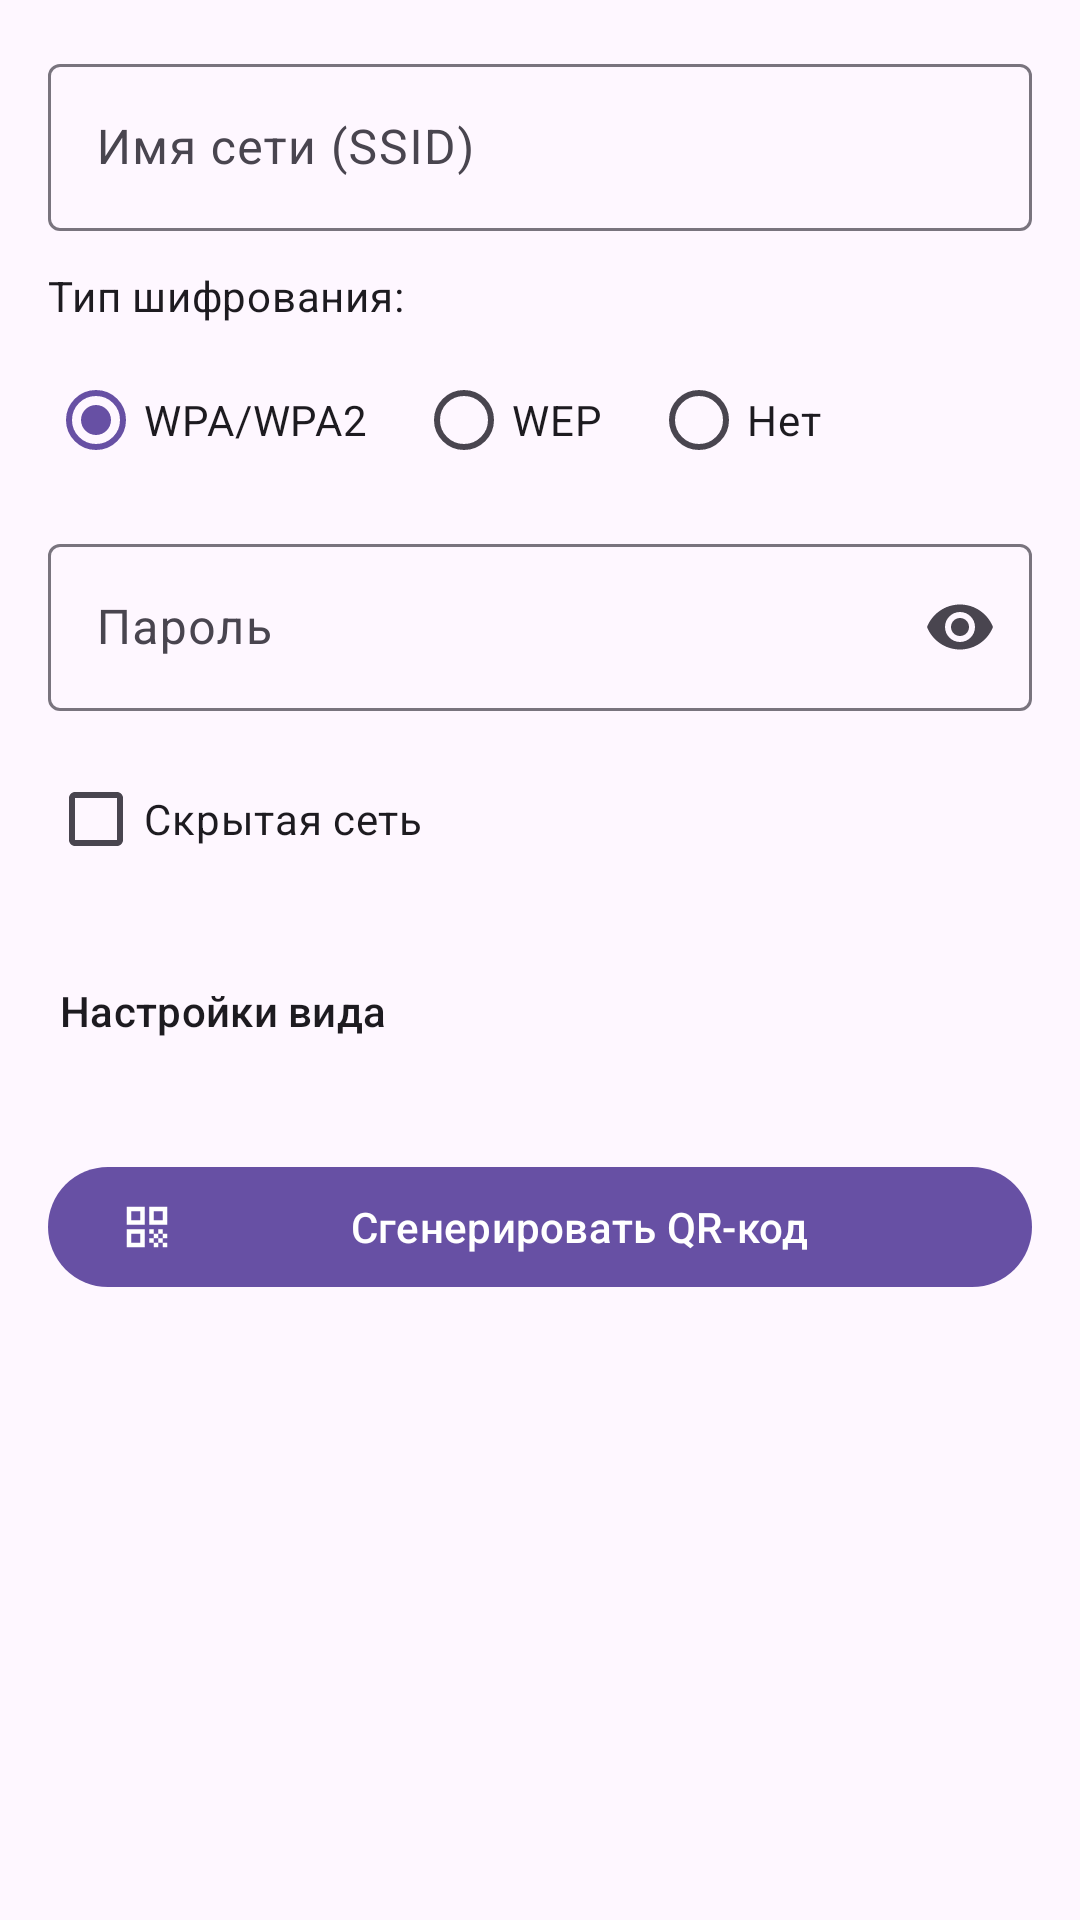

Here is an Android app screen rendered from its layout file. Give the layout XML and the strings, colors and styles it references.
<!-- AndroidManifest.xml: application theme Theme.QRGen -->
<!-- res/layout/fragment_create_wifi.xml -->
<?xml version="1.0" encoding="utf-8"?>
<ScrollView
    xmlns:android="http://schemas.android.com/apk/res/android"
    xmlns:app="http://schemas.android.com/apk/res-auto"
    android:layout_width="match_parent"
    android:layout_height="match_parent"
    android:padding="16dp">

    <LinearLayout
        android:layout_width="match_parent"
        android:layout_height="wrap_content"
        android:orientation="vertical">

        
        <com.google.android.material.textfield.TextInputLayout
            android:id="@+id/inputLayoutSsid"
            style="@style/Widget.Material3.TextInputLayout.OutlinedBox"
            android:layout_width="match_parent"
            android:layout_height="wrap_content"
            android:hint="Имя сети (SSID)"
            android:layout_marginBottom="12dp"
            app:startIconDrawable="@drawable/ic_wifi">

            <com.google.android.material.textfield.TextInputEditText
                android:id="@+id/editTextSsid"
                android:layout_width="match_parent"
                android:layout_height="wrap_content"
                android:inputType="text" />
        </com.google.android.material.textfield.TextInputLayout>

        
        <TextView
            android:layout_width="match_parent"
            android:layout_height="wrap_content"
            android:text="Тип шифрования:"
            android:textAppearance="?attr/textAppearanceBodyMedium"
            android:layout_marginBottom="8dp" />

        <RadioGroup
            android:id="@+id/radioGroupEncryption"
            android:layout_width="match_parent"
            android:layout_height="wrap_content"
            android:orientation="horizontal"
            android:layout_marginBottom="12dp">

            <com.google.android.material.radiobutton.MaterialRadioButton
                android:id="@+id/radioWpa"
                android:layout_width="wrap_content"
                android:layout_height="wrap_content"
                android:text="WPA/WPA2"
                android:checked="true" />

            <com.google.android.material.radiobutton.MaterialRadioButton
                android:id="@+id/radioWep"
                android:layout_width="wrap_content"
                android:layout_height="wrap_content"
                android:text="WEP"
                android:layout_marginStart="16dp" />

            <com.google.android.material.radiobutton.MaterialRadioButton
                android:id="@+id/radioNone"
                android:layout_width="wrap_content"
                android:layout_height="wrap_content"
                android:text="Нет"
                android:layout_marginStart="16dp" />
        </RadioGroup>

        
        <com.google.android.material.textfield.TextInputLayout
            android:id="@+id/inputLayoutPassword"
            style="@style/Widget.Material3.TextInputLayout.OutlinedBox"
            android:layout_width="match_parent"
            android:layout_height="wrap_content"
            android:hint="Пароль"
            android:layout_marginBottom="12dp"
            app:endIconMode="password_toggle">

            <com.google.android.material.textfield.TextInputEditText
                android:id="@+id/editTextPassword"
                android:layout_width="match_parent"
                android:layout_height="wrap_content"
                android:inputType="textPassword" />
        </com.google.android.material.textfield.TextInputLayout>

        
        <com.google.android.material.checkbox.MaterialCheckBox
            android:id="@+id/checkboxHidden"
            android:layout_width="match_parent"
            android:layout_height="wrap_content"
            android:text="Скрытая сеть"
            android:layout_marginBottom="16dp" />

        
        <LinearLayout
            android:id="@+id/headerCustomization"
            android:layout_width="match_parent"
            android:layout_height="48dp"
            android:orientation="horizontal"
            android:gravity="center_vertical"
            android:clickable="true"
            android:focusable="true"
            android:background="?attr/selectableItemBackground"
            android:paddingStart="4dp"
            android:paddingEnd="4dp">

            <TextView
                android:layout_width="0dp"
                android:layout_height="wrap_content"
                android:layout_weight="1"
                android:text="Настройки вида"
                android:textAppearance="?attr/textAppearanceTitleSmall" />

            <ImageView
                android:id="@+id/iconExpand"
                android:layout_width="24dp"
                android:layout_height="24dp"
                android:src="@drawable/ic_expand_more"
                android:contentDescription="Развернуть" />
        </LinearLayout>

        
        <LinearLayout
            android:id="@+id/layoutCustomization"
            android:layout_width="match_parent"
            android:layout_height="wrap_content"
            android:orientation="vertical"
            android:visibility="gone"
            android:paddingTop="8dp">

            <LinearLayout
                android:layout_width="match_parent"
                android:layout_height="wrap_content"
                android:orientation="horizontal"
                android:gravity="center_vertical"
                android:layout_marginBottom="12dp">

                <TextView
                    android:layout_width="0dp"
                    android:layout_height="wrap_content"
                    android:layout_weight="1"
                    android:text="Цвет QR-кода:" />

                <View
                    android:id="@+id/viewForegroundColor"
                    android:layout_width="36dp"
                    android:layout_height="36dp"
                    android:background="#000000" />

                <com.google.android.material.button.MaterialButton
                    android:id="@+id/buttonForegroundColor"
                    style="@style/Widget.Material3.Button.TextButton"
                    android:layout_width="wrap_content"
                    android:layout_height="wrap_content"
                    android:text="Изменить"
                    android:layout_marginStart="8dp" />
            </LinearLayout>

            <LinearLayout
                android:layout_width="match_parent"
                android:layout_height="wrap_content"
                android:orientation="horizontal"
                android:gravity="center_vertical">

                <TextView
                    android:layout_width="0dp"
                    android:layout_height="wrap_content"
                    android:layout_weight="1"
                    android:text="Цвет фона:" />

                <View
                    android:id="@+id/viewBackgroundColor"
                    android:layout_width="36dp"
                    android:layout_height="36dp"
                    android:background="#FFFFFF" />

                <com.google.android.material.button.MaterialButton
                    android:id="@+id/buttonBackgroundColor"
                    style="@style/Widget.Material3.Button.TextButton"
                    android:layout_width="wrap_content"
                    android:layout_height="wrap_content"
                    android:text="Изменить"
                    android:layout_marginStart="8dp" />
            </LinearLayout>
        </LinearLayout>

        
        <ProgressBar
            android:id="@+id/progressBar"
            android:layout_width="wrap_content"
            android:layout_height="wrap_content"
            android:layout_gravity="center"
            android:layout_marginTop="16dp"
            android:visibility="gone" />

        
        <com.google.android.material.button.MaterialButton
            android:id="@+id/buttonGenerate"
            style="@style/Widget.Material3.Button"
            android:layout_width="match_parent"
            android:layout_height="wrap_content"
            android:layout_marginTop="24dp"
            android:text="Сгенерировать QR-код"
            app:icon="@drawable/ic_qr_code" />

    </LinearLayout>
</ScrollView>
<!-- resources referenced by this layout -->
<resources>
  <!-- drawable ic_qr_code (drawable) -->
  <?xml version="1.0" encoding="utf-8"?>
  <vector xmlns:android="http://schemas.android.com/apk/res/android"
      android:width="24dp"
      android:height="24dp"
      android:viewportWidth="24"
      android:viewportHeight="24"
      android:tint="?attr/colorControlNormal">
      <path
          android:fillColor="@android:color/white"
          android:pathData="M3,11h8V3H3V11zM5,5h4v4H5V5z"/>
      <path
          android:fillColor="@android:color/white"
          android:pathData="M3,21h8v-8H3V21zM5,15h4v4H5V15z"/>
      <path
          android:fillColor="@android:color/white"
          android:pathData="M13,3v8h8V3H13zM19,9h-4V5h4V9z"/>
      <path
          android:fillColor="@android:color/white"
          android:pathData="M19,19h2v2h-2z"/>
      <path
          android:fillColor="@android:color/white"
          android:pathData="M13,13h2v2h-2z"/>
      <path
          android:fillColor="@android:color/white"
          android:pathData="M15,15h2v2h-2z"/>
      <path
          android:fillColor="@android:color/white"
          android:pathData="M13,17h2v2h-2z"/>
      <path
          android:fillColor="@android:color/white"
          android:pathData="M15,19h2v2h-2z"/>
      <path
          android:fillColor="@android:color/white"
          android:pathData="M17,17h2v2h-2z"/>
      <path
          android:fillColor="@android:color/white"
          android:pathData="M17,13h2v2h-2z"/>
      <path
          android:fillColor="@android:color/white"
          android:pathData="M19,15h2v2h-2z"/>
  </vector>
  <style name="Theme.QRGen" parent="Theme.Material3.Light.NoActionBar">
          <item name="colorPrimary">@color/primary</item>
          <item name="colorPrimaryContainer">@color/primary_container</item>
          <item name="colorOnPrimaryContainer">@color/on_primary_container</item>
          <item name="colorSecondary">@color/secondary</item>
          <item name="colorSecondaryContainer">@color/secondary_container</item>
          <item name="colorSurface">@color/surface</item>
          <item name="colorOnSurface">@color/on_surface</item>
      </style>
  <color name="primary">#6750A4</color>
  <color name="primary_container">#EADDFF</color>
  <color name="on_primary_container">#21005D</color>
  <color name="secondary">#625B71</color>
  <color name="secondary_container">#E8DEF8</color>
  <color name="surface">#FFFBFE</color>
  <color name="on_surface">#1C1B1F</color>
</resources>
